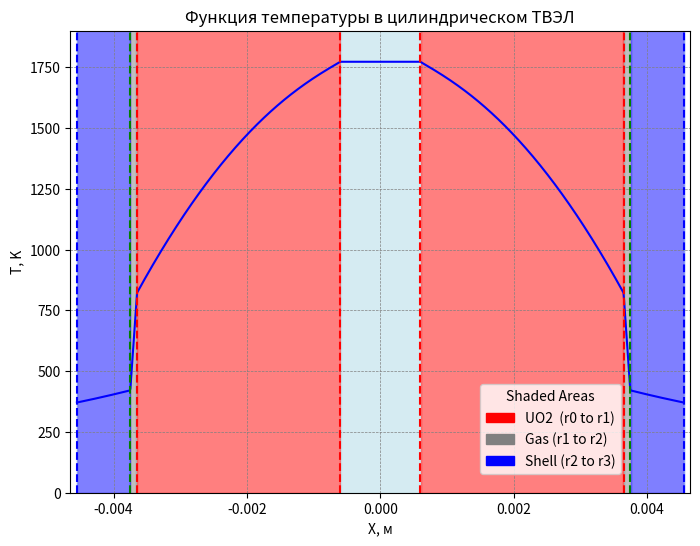

This figure's Python source:
import numpy as np
import matplotlib.pyplot as plt
from scipy.interpolate import CubicSpline
import matplotlib.patches as mpatches

# Определяем кусочно заданную функцию
def piecewise_function(x):
    if (x < r1 and x >= r0) or (x > -r1 and x <= -r0):
        return -q * x**2 /(4*l) - C5 * np.log(np.abs(x)) + C6
    elif (x >= r1 and x < r2) or (x <= -r1 and x > -r2):
        return C3 * np.log(np.abs(x)) + C4
    elif (x <= r3 and x >=r2) or (x >= -r3 and x <= -r2):
        return C1 * np.log(np.abs(x)) + C2
    else:
        return -q * r0 ** 2 / (4 * l) - C5 * np.log(r0) + C6

# Генерируем данные для графика
Db=9.1e-3
cob=0.8e-3
cg=0.1e-3
a=30e3
lg=0.35
lob=20
l=3
q=8e8
Tg=60+273
r3=Db/2
r2=r3-cob
r1=r2-cg
r0=1.2e-3/2
qe = q * np.pi * (r1**2 - r0**2)

dTob = qe * np.log(r3/r2)/(2 * np.pi * lob)
dTg = qe * np.log(r2/r1)/(2 * np.pi * lg)
Tall = dTob + dTg + qe/(np.pi*a*Db)
Tadd = qe/(np.pi*a*Db)

C1 = -dTob / np.log(r3/r2)
C2 = Tg + Tadd + dTob - C1 * np.log(r2)
C3 = -dTg / np.log(r2/r1)
C4 = Tg + dTob + Tadd  - C3 * np.log(r2)
C5 = +q * r0**2/(2 * l)
C6 = Tall + Tg + q * r1**2/(4 * l) + q * r0**2 *np.log(r1) /( 2 * l)

x = np.linspace(-Db/2, Db/2, 1000) # Диапазон значений x
y = [piecewise_function(val) for val in x]  # Применяем функцию к каждому x

#Построени графика
cs = CubicSpline(x, y, bc_type='natural')
y = cs(x)
plt.figure(figsize=(8, 6))
plt.ylim(0, 1900)
plt.xlim(-Db/2-1e-4,Db/2+1e-4)
#.plot(x, y, 'o', label='Original points')
plt.plot(x, y, label="Кусочно заданная функция", color="blue")

plt.axvline(x=r1, color='r', linestyle='--')
plt.axvline(x=-r1, color='r', linestyle='--', label=f'|r1| = {r1:.4f} м')
plt.axvline(x=r2, color='g', linestyle='--')
plt.axvline(x=-r2, color='g', linestyle='--', label=f'|r2| = {r2:.4f} м')
plt.axvline(x=r3, color='b', linestyle='--')
plt.axvline(x=-r3, color='b', linestyle='--', label=f'|r3| = {r3:.4f} м')
plt.axvline(x=r0, color='r', linestyle='--', label=f'|r0| = {r0:.4f} м')
plt.axvline(x=-r0, color='r', linestyle='--')

plt.fill_between(x, 2000, where=(np.abs(x) >= r0) & (np.abs(x) <= r1), color='red', alpha=0.5)
plt.fill_between(x, 2000, where=(np.abs(x) >= r1) & (np.abs(x) <= r2), color='grey', alpha=0.5)
plt.fill_between(x, 2000, where=(np.abs(x) >= r2) & (np.abs(x) <= r3), color='blue', alpha=0.5)
plt.fill_between(x, 2000, where=((np.abs(x) <= r0) | ((np.abs(x) <= (r3+1e-2)) & (np.abs(x) >= r3))), color='lightblue', alpha=0.5)
# Добавляем оформление
plt.title("Функция температуры в цилиндрическом ТВЭЛ")
plt.xlabel("X, м")
plt.ylabel("T, K")
red_patch = mpatches.Patch(color='red', label='UO2  (r0 to r1)')
grey_patch = mpatches.Patch(color='grey', label='Gas (r1 to r2)')
blue_patch = mpatches.Patch(color='blue', label='Shell (r2 to r3)')

plt.grid(color="gray", linestyle="--", linewidth=0.5)
plt.legend(handles=[red_patch, grey_patch,blue_patch ], loc='upper left', bbox_to_anchor=(0.65, 0.25), title="Shaded Areas")

# Показываем график
plt.show()
